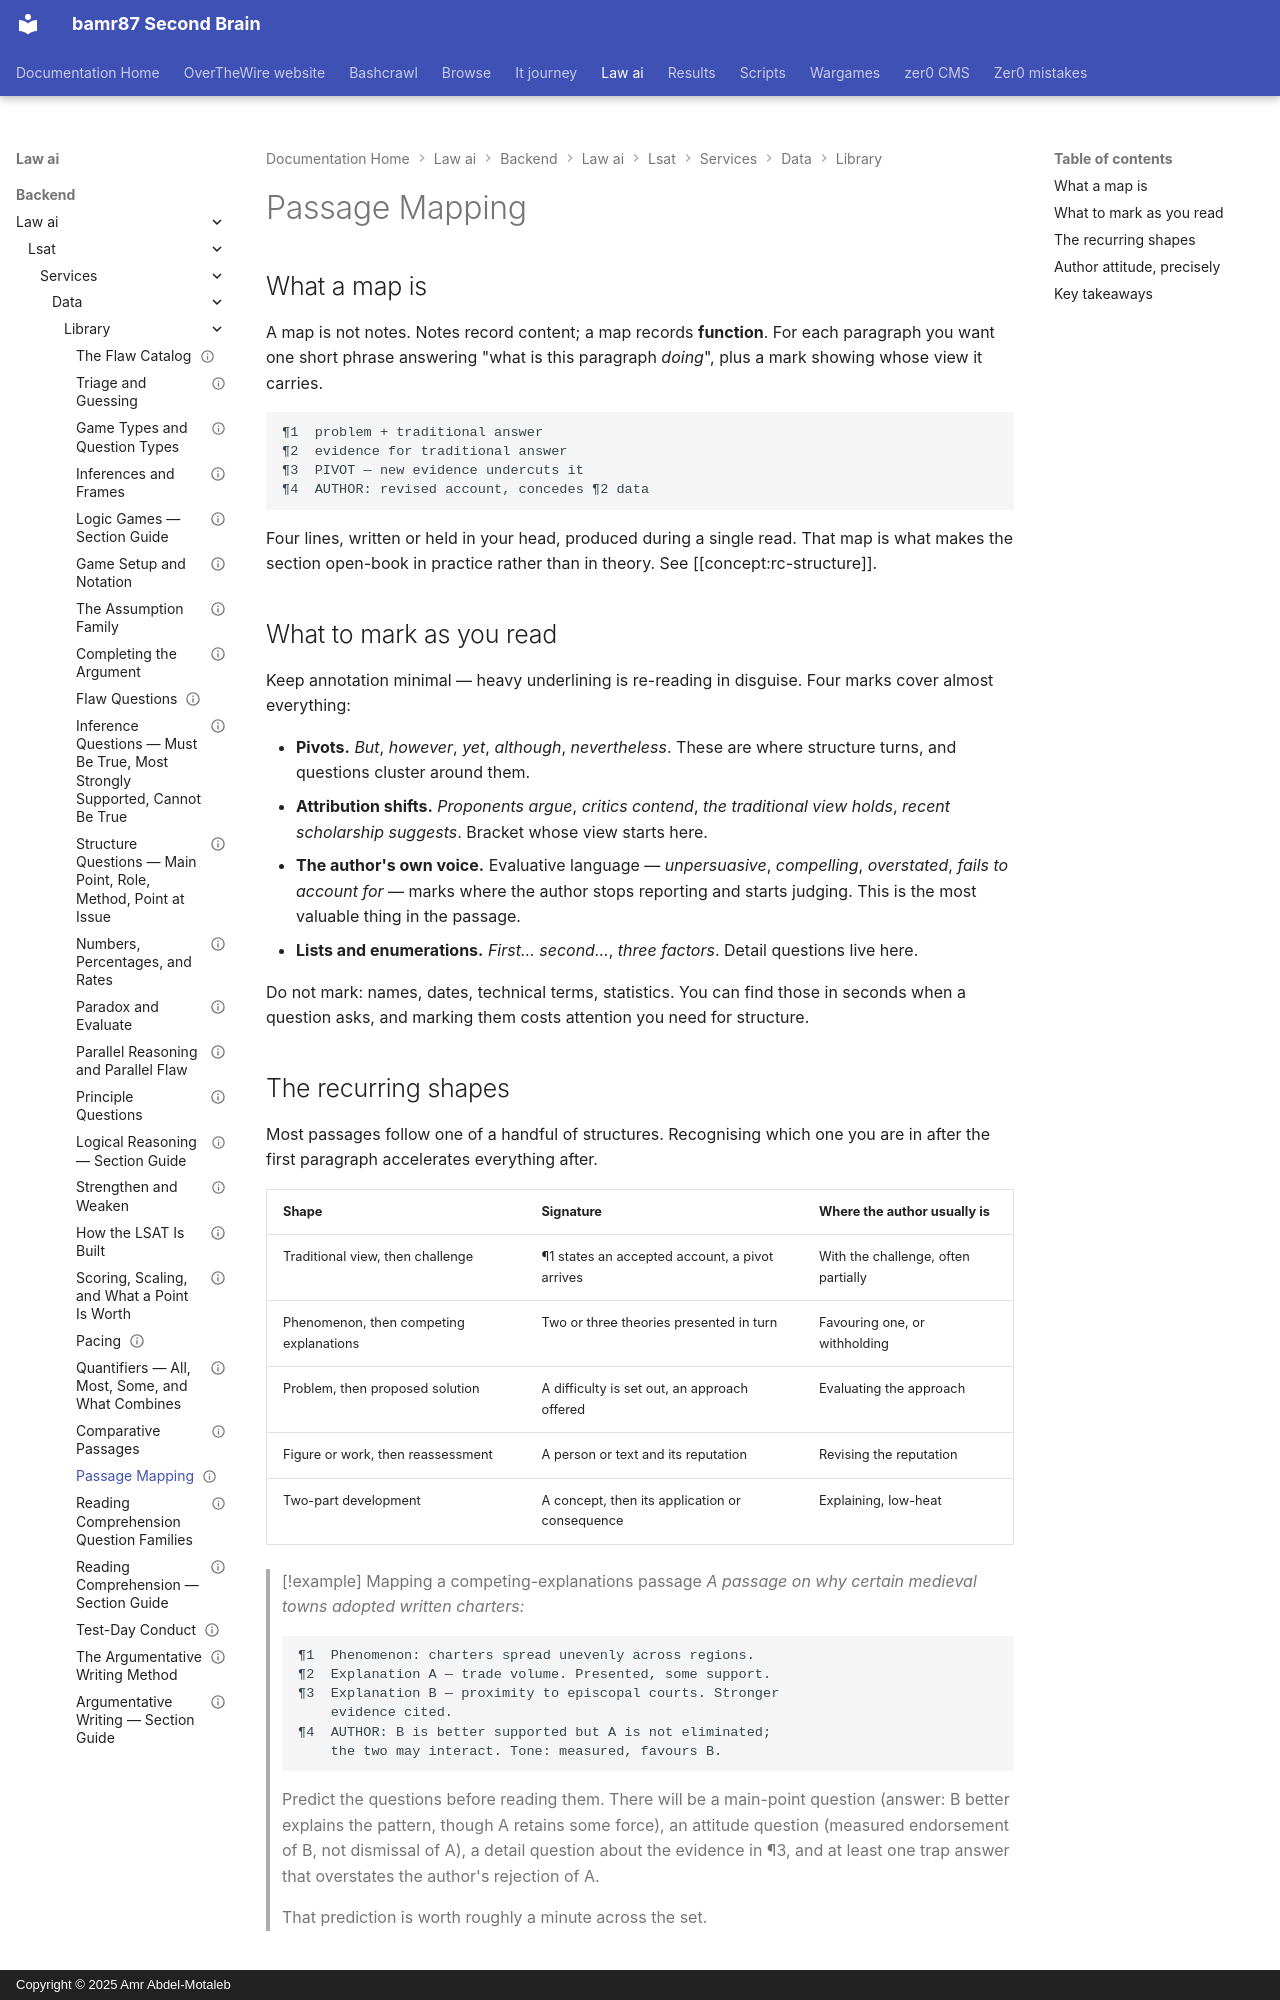

repository: bamr87/README · page: law-ai/backend/law_ai/lsat/services/data/library/rc-passage-types-and-mapping/index.html · generator: mkdocs · copyright: Copyright © 2025 Amr Abdel-Motaleb

---
archetypes:
- rc-organization
- rc-main-point
concepts:
- rc-structure
- main-point
- author-attitude
- rc-tone
- argument-organization
id: rc-passage-types-and-mapping
kind: technique
last_reviewed: 2026-09-03
level: core
prerequisites:
- rc-section-guide
references: []
related:
- rc-question-families
- rc-comparative-passages
- argument-anatomy
revision: 1
sections:
- RC
source_file: backend/law_ai/lsat/services/data/library/rc-passage-types-and-mapping.md
source_repo: bamr87/law-ai
source_url: https://github.com/bamr87/law-ai/blob/main/backend/law_ai/lsat/services/data/library/rc-passage-types-and-mapping.md
status: reviewed
summary: The four-line map that replaces re-reading — what to record per paragraph,
  what to mark in the margin, and the structural patterns most passages follow.
tags:
- mapping
- structure
- annotation
- technique
title: Passage Mapping
---

## What a map is

A map is not notes. Notes record content; a map records **function**. For each paragraph you want one short phrase answering "what is this paragraph *doing*", plus a mark showing whose view it carries.

```
¶1  problem + traditional answer
¶2  evidence for traditional answer
¶3  PIVOT — new evidence undercuts it
¶4  AUTHOR: revised account, concedes ¶2 data
```

Four lines, written or held in your head, produced during a single read. That map is what makes the section open-book in practice rather than in theory. See [[concept:rc-structure]].

## What to mark as you read

Keep annotation minimal — heavy underlining is re-reading in disguise. Four marks cover almost everything:

- **Pivots.** *But*, *however*, *yet*, *although*, *nevertheless*. These are where structure turns, and questions cluster around them.
- **Attribution shifts.** *Proponents argue*, *critics contend*, *the traditional view holds*, *recent scholarship suggests*. Bracket whose view starts here.
- **The author's own voice.** Evaluative language — *unpersuasive*, *compelling*, *overstated*, *fails to account for* — marks where the author stops reporting and starts judging. This is the most valuable thing in the passage.
- **Lists and enumerations.** *First… second…*, *three factors*. Detail questions live here.

Do not mark: names, dates, technical terms, statistics. You can find those in seconds when a question asks, and marking them costs attention you need for structure.
